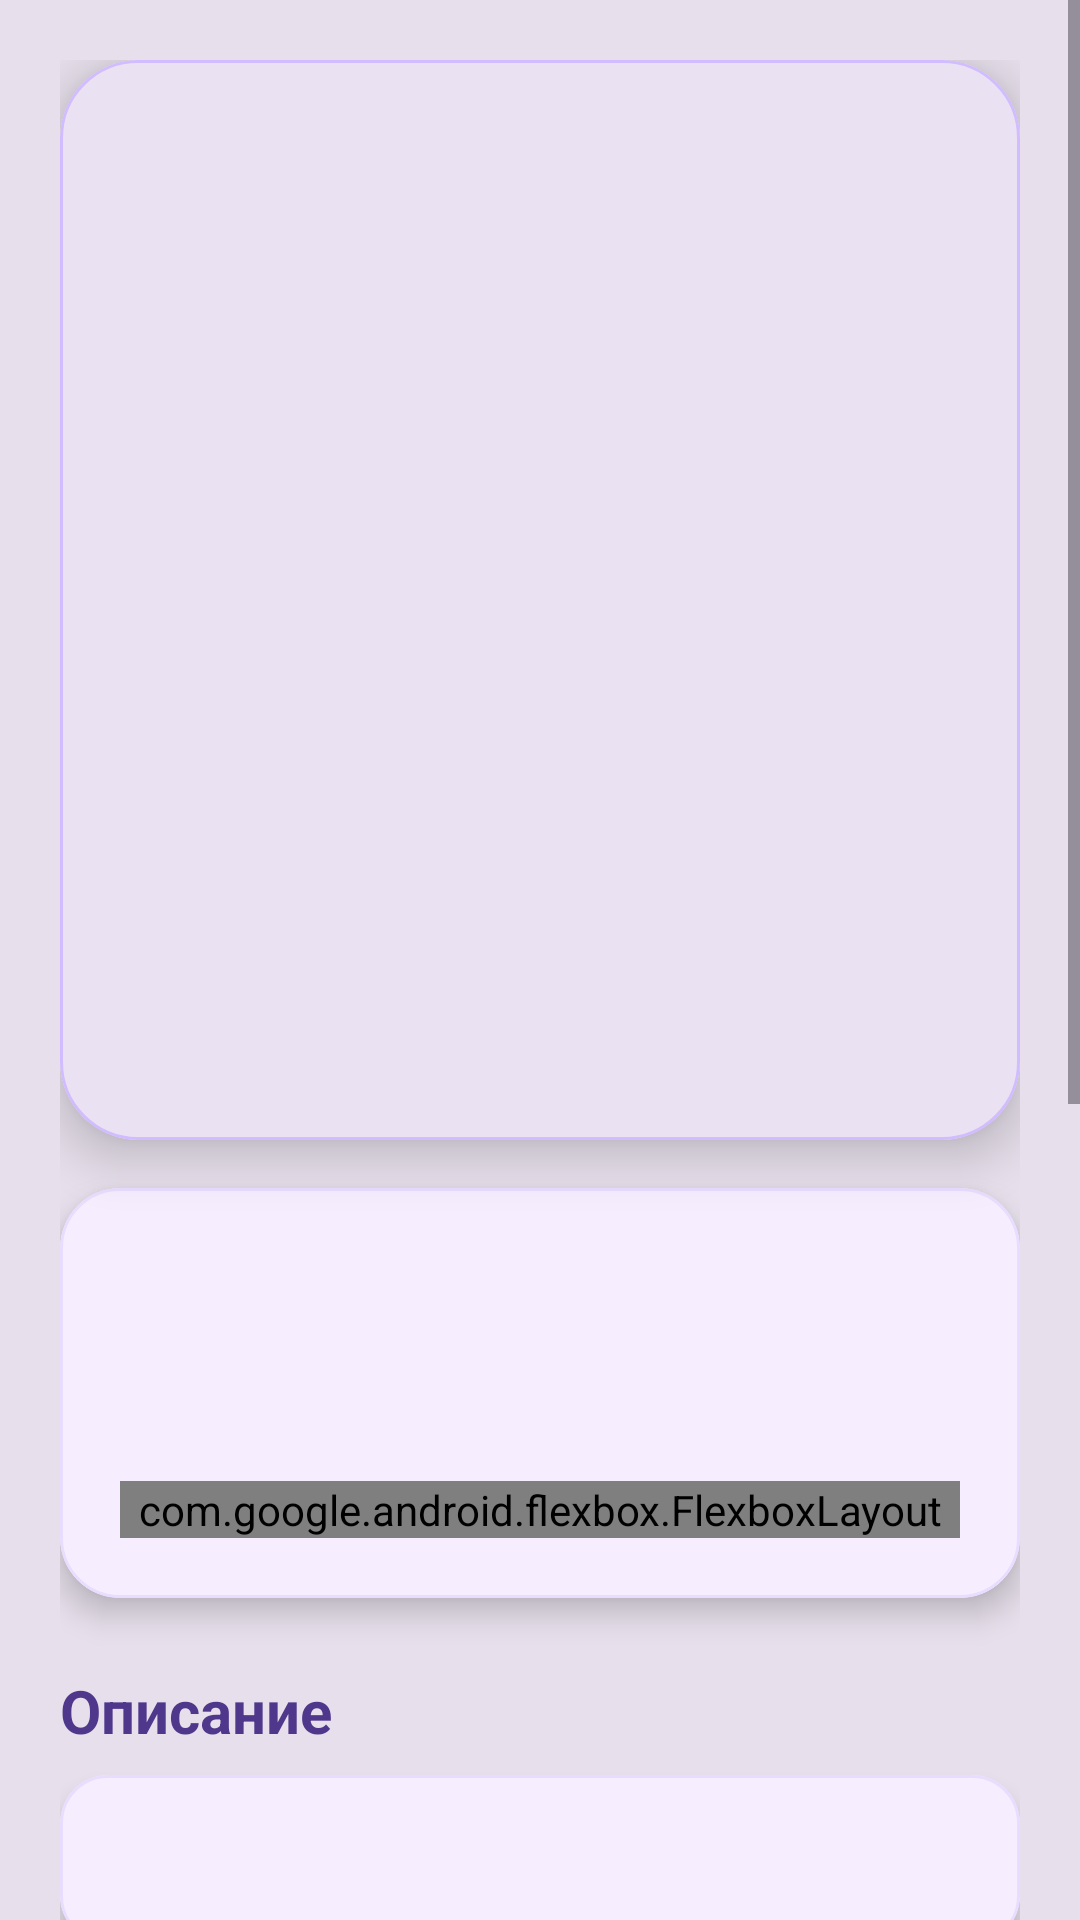

Write the Android layout XML for this screen, with the resource values it uses.
<!-- AndroidManifest.xml: application theme Theme.PublishingAPP -->
<!-- res/layout/fragment_edition_detail.xml -->
<?xml version="1.0" encoding="utf-8"?>
<ScrollView xmlns:android="http://schemas.android.com/apk/res/android"
    xmlns:app="http://schemas.android.com/apk/res-auto"
    android:layout_width="match_parent"
    android:layout_height="match_parent"
    android:background="?attr/colorSurfaceVariant"
    android:fillViewport="true">

    <LinearLayout
        android:layout_width="match_parent"
        android:layout_height="wrap_content"
        android:orientation="vertical"
        android:padding="20dp">

        
        <com.google.android.material.card.MaterialCardView
            android:layout_width="match_parent"
            android:layout_height="360dp"
            app:cardCornerRadius="26dp"
            app:cardElevation="10dp"
            app:strokeWidth="1dp"
            app:strokeColor="@color/purple_30">

            <ImageView
                android:id="@+id/imgCover"
                android:layout_width="match_parent"
                android:layout_height="match_parent"
                android:scaleType="centerCrop" />

        </com.google.android.material.card.MaterialCardView>

        
        <com.google.android.material.card.MaterialCardView
            android:layout_width="match_parent"
            android:layout_height="wrap_content"
            android:layout_marginTop="16dp"
            app:cardCornerRadius="20dp"
            app:cardElevation="6dp"
            app:strokeWidth="1dp"
            app:strokeColor="@color/purple_20"
            android:backgroundTint="@color/purple_10">

            <LinearLayout
                android:layout_width="match_parent"
                android:layout_height="wrap_content"
                android:orientation="vertical"
                android:padding="20dp">

                <TextView
                    android:id="@+id/tvTitle"
                    android:layout_width="match_parent"
                    android:layout_height="wrap_content"
                    android:textSize="28sp"
                    android:textStyle="bold"
                    android:textColor="@color/purple_80" />

                <TextView
                    android:id="@+id/tvAuthor"
                    android:layout_width="wrap_content"
                    android:layout_height="wrap_content"
                    android:layout_marginTop="6dp"
                    android:textSize="15sp"
                    android:textColor="@color/purple_60" />

                <com.google.android.flexbox.FlexboxLayout
                    android:id="@+id/genreContainer"
                    android:layout_width="match_parent"
                    android:layout_height="wrap_content"
                    android:layout_marginTop="14dp"
                    app:flexWrap="wrap" />

            </LinearLayout>

        </com.google.android.material.card.MaterialCardView>

        
        <TextView
            android:layout_width="wrap_content"
            android:layout_height="wrap_content"
            android:text="Описание"
            android:textStyle="bold"
            android:textSize="20sp"
            android:textColor="@color/purple_80"
            android:layout_marginTop="24dp"/>

        
        <com.google.android.material.card.MaterialCardView
            android:layout_width="match_parent"
            android:layout_height="wrap_content"
            android:layout_marginTop="8dp"
            app:cardCornerRadius="16dp"
            app:cardElevation="4dp"
            app:strokeWidth="1dp"
            app:strokeColor="@color/purple_20"
            android:backgroundTint="@color/purple_10">

            <TextView
                android:id="@+id/tvDescription"
                android:layout_width="match_parent"
                android:layout_height="wrap_content"
                android:padding="18dp"
                android:textSize="15sp"
                android:textColor="@color/purple_70"/>

        </com.google.android.material.card.MaterialCardView>

        
        <LinearLayout
            android:layout_width="match_parent"
            android:layout_height="wrap_content"
            android:layout_marginTop="26dp"
            android:gravity="center_vertical"
            android:orientation="horizontal">

            <TextView
                android:layout_width="0dp"
                android:layout_height="wrap_content"
                android:layout_weight="1"
                android:text="Внутренние страницы"
                android:textSize="20sp"
                android:textStyle="bold"
                android:textColor="@color/purple_80"/>

            <TextView
                android:id="@+id/tvPageCounter"
                android:layout_width="wrap_content"
                android:layout_height="wrap_content"
                android:text="1 / 1"
                android:textStyle="bold"
                android:textColor="@color/purple_60"/>

        </LinearLayout>

        
        <com.google.android.material.card.MaterialCardView
            android:layout_width="match_parent"
            android:layout_height="380dp"
            android:layout_marginTop="12dp"
            app:cardCornerRadius="26dp"
            app:cardElevation="12dp"
            app:strokeWidth="1dp"
            app:strokeColor="@color/purple_20">

            <FrameLayout
                android:layout_width="match_parent"
                android:layout_height="match_parent"
                android:background="?attr/colorSurface">

                <androidx.viewpager2.widget.ViewPager2
                    android:id="@+id/viewPagerPages"
                    android:layout_width="match_parent"
                    android:layout_height="match_parent"
                    android:padding="14dp"
                    android:clipToPadding="false"
                    android:clipChildren="false"/>

                
                <com.google.android.material.floatingactionbutton.FloatingActionButton
                    android:id="@+id/btnPrev"
                    android:layout_width="wrap_content"
                    android:layout_height="wrap_content"
                    android:layout_gravity="start|center_vertical"
                    android:layout_marginStart="10dp"
                    app:srcCompat="@android:drawable/ic_media_previous"
                    app:backgroundTint="@color/purple_70"
                    app:tint="@android:color/white"
                    android:elevation="10dp"/>

                
                <com.google.android.material.floatingactionbutton.FloatingActionButton
                    android:id="@+id/btnNext"
                    android:layout_width="wrap_content"
                    android:layout_height="wrap_content"
                    android:layout_gravity="end|center_vertical"
                    android:layout_marginEnd="10dp"
                    app:srcCompat="@android:drawable/ic_media_next"
                    app:backgroundTint="@color/purple_70"
                    app:tint="@android:color/white"
                    android:elevation="10dp"/>

            </FrameLayout>

        </com.google.android.material.card.MaterialCardView>

    </LinearLayout>

</ScrollView>
<!-- resources referenced by this layout -->
<resources>
  <color name="purple_10">#F6EDFF</color>
  <color name="purple_20">#E9DDFF</color>
  <color name="purple_30">#D0BCFF</color>
  <color name="purple_60">#8069C2</color>
  <color name="purple_70">#6750A4</color>
  <color name="purple_80">#4F378B</color>
  <style name="Theme.PublishingAPP" parent="Base.Theme.PublishingAPP" />
  <style name="Base.Theme.PublishingAPP" parent="Theme.Material3.DayNight.NoActionBar">
          
          
      </style>
</resources>
